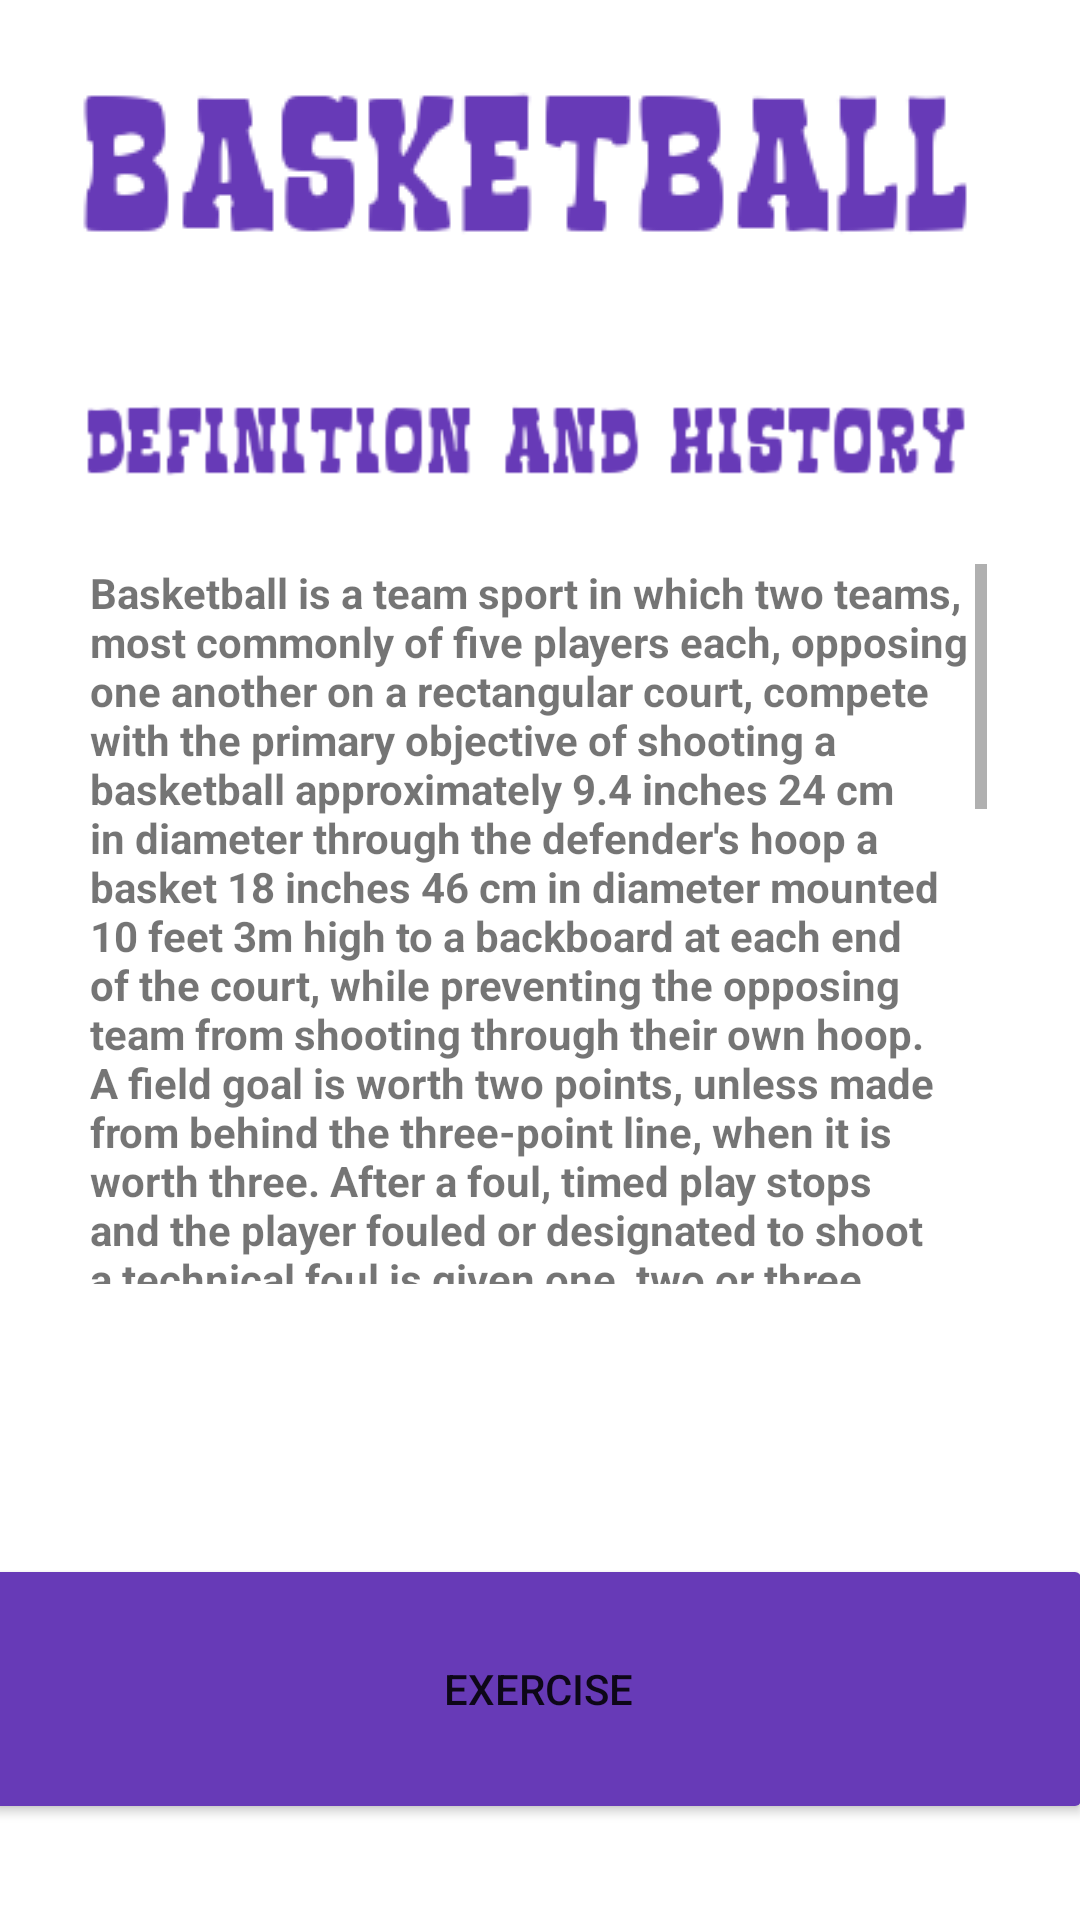

Layout XML and referenced resources for this Android screen:
<!-- AndroidManifest.xml: application theme Theme.Appcolegio -->
<!-- res/layout/activity_basketlect.xml -->
<?xml version="1.0" encoding="utf-8"?>
<androidx.constraintlayout.widget.ConstraintLayout xmlns:android="http://schemas.android.com/apk/res/android"
    xmlns:app="http://schemas.android.com/apk/res-auto"
    xmlns:tools="http://schemas.android.com/tools"
    android:layout_width="match_parent"
    android:layout_height="match_parent"

    tools:context=".basketlect">

    <LinearLayout
        android:layout_width="409dp"
        android:layout_height="729dp"
        android:layout_marginEnd="2dp"
        android:layout_marginBottom="2dp"
        android:orientation="vertical"
        app:layout_constraintBottom_toBottomOf="parent"
        app:layout_constraintEnd_toEndOf="parent"
        app:layout_constraintStart_toStartOf="parent"
        app:layout_constraintTop_toTopOf="parent">

        <ImageView
            android:id="@+id/imageView64"
            android:layout_width="match_parent"
            android:layout_height="53dp"
            android:layout_gravity="center"
            app:srcCompat="@drawable/trickall" />

        <ImageView
            android:id="@+id/imageView65"
            android:layout_width="match_parent"
            android:layout_height="wrap_content"
            android:layout_gravity="center"
            app:srcCompat="@drawable/depd" />

        <ImageView
            android:id="@+id/imageView66"
            android:layout_width="378dp"
            android:layout_height="72dp"
            android:layout_gravity="center"
            app:srcCompat="@drawable/depe" />

        <ScrollView
            android:layout_width="299dp"
            android:layout_height="240dp"
            android:layout_gravity="center">

            <TextView
                android:id="@+id/textView16"
                android:layout_width="match_parent"
                android:layout_height="wrap_content"
                android:text="Basketball is a team sport in which two teams, most commonly of five players each, opposing one another on a rectangular court, compete with the primary objective of shooting a basketball approximately 9.4 inches 24 cm in diameter through the defender's hoop a basket 18 inches 46 cm in diameter mounted 10 feet 3m high to a backboard at each end of the court, while preventing the opposing team from shooting through their own hoop. A field goal is worth two points, unless made from behind the three-point line, when it is worth three. After a foul, timed play stops and the player fouled or designated to shoot a technical foul is given one, two or three one-point free throws. The team with the most points at the end of the game wins, but if regulation play expires with the score tied, an additional period of play overtime is mandated.\nNaismith wanted to create a game that would be simple to understand but complex enough to be interesting. The game had to be playable indoors, and it had to accommodate several players at once. The game also needed to provide plenty of exercise for the students, yet without the physicality of football, soccer, or rugby since those would threaten more severe injuries if played in a confined space.\nNaismith approached the school janitor, hoping he could find two square boxes to use for goals. When the janitor came back from his search, he had two peach baskets instead. Naismith nailed the peach baskets to the lower rail of the gymnasium balcony, one on each side. The height of that lower balcony rail happened to be 10 feet. The students would play on teams to try to get the ball into their team’s basket.  A person was stationed at each end of the balcony to retrieve the ball from the basket and put it back into play.\nThe first game ever played between students was a complete brawl.\n Retrieved from:https://en.wikipedia.org/wiki/Basketball"
                android:textStyle="bold" />
        </ScrollView>

        <ImageView
            android:id="@+id/imageView67"
            android:layout_width="match_parent"
            android:layout_height="90dp"
            app:srcCompat="@drawable/sportsbas"
            android:layout_gravity="center"/>

        <Button
            android:id="@+id/button35"
            android:layout_width="370dp"
            android:layout_height="90dp"
            android:text="EXERCISE"
            app:backgroundTint="#673AB7"
            android:layout_gravity="center"/>
    </LinearLayout>
</androidx.constraintlayout.widget.ConstraintLayout>
<!-- resources referenced by this layout -->
<resources>
  <!-- drawable depd: png bitmap (drawable, 3961 bytes) -->
  <!-- drawable depe: png bitmap (drawable, 4417 bytes) -->
  <!-- drawable trickall: jpg bitmap (drawable, 1227 bytes) -->
  <style name="Theme.Appcolegio" parent="Theme.MaterialComponents.DayNight.DarkActionBar">
          
          <item name="colorPrimary">@color/purple_500</item>
          <item name="colorPrimaryVariant">@color/purple_700</item>
          <item name="colorOnPrimary">@color/white</item>
          
          <item name="colorSecondary">@color/teal_200</item>
          <item name="colorSecondaryVariant">@color/teal_700</item>
          <item name="colorOnSecondary">@color/black</item>
          
          <item name="android:statusBarColor" tools:targetApi="l">?attr/colorPrimaryVariant</item>
          
      </style>
  <!-- not gathered from this repository: default colours our renderer supplied (Android Studio template values) -->
  <color name="purple_500">#FF6200EE</color>
  <color name="purple_700">#FF3700B3</color>
  <color name="teal_200">#FF03DAC5</color>
  <color name="teal_700">#FF018786</color>
  <color name="black">#FF000000</color>
  <color name="white">#FFFFFFFF</color>
</resources>
